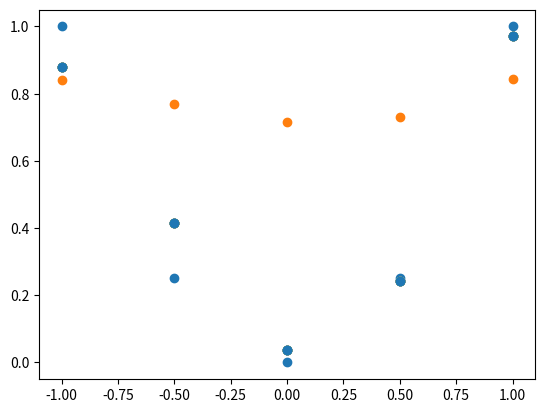

The matplotlib source for this figure:
# [redacted]

# [redacted]
# [redacted]

"""
Please note, this code is only for python 3+. If you are using python 2+, please modify the code accordingly.
"""
import numpy as np
import matplotlib.pyplot as plt


def sigmod(arg_x, deriv=False):
    if (deriv == True):
        ret = arg_x.flatten()
        for i in np.nditer(ret, op_flags=['readwrite']):
            i[...] = i * (1 - i)
        return ret

    else:
        ret = arg_x.copy()
        for i in np.nditer(ret, op_flags=['readwrite']):
            i[...] = 1 / (1 + np.exp(-i))
        return ret


def linear(arg_x, deriv=False):
    if (deriv == True):
        ret = arg_x.flatten()
        for i in np.nditer(ret, op_flags=['readwrite']):
            i[...] = 1
        return ret

    else:
        ret = arg_x.copy()
        return ret


def relu(arg_x, deriv=False):
    if (deriv == True):
        ret = arg_x.flatten()
        for i in np.nditer(ret, op_flags=['readwrite']):
            if i > 0:
                i[...] = 1
            else:
                i[...] = 0.1
                # i[...] = 0
        return ret
    else:
        ret = arg_x.copy()
        for i in np.nditer(ret, op_flags=['readwrite']):
            if i < 0:
                i[...] = 0
        return ret


def lrelu(l):
    def inner(arg_x, deriv=False):
        if (deriv == True):
            ret = arg_x.flatten()
            for i in np.nditer(ret, op_flags=['readwrite']):
                if i > 0:
                    i[...] = 1
                else:
                    i[...] = l
            return ret

        ret = arg_x.copy()
        for i in np.nditer(ret, op_flags=['readwrite']):
            if i < 0:
                i[...] = l * i
        return ret

    return inner


def back_propagation(arg_x, arg_y, w1, w2, activation):
    print('w1 = ', w1)
    print('w2 = ', w2)

    alpha = 1

    for count in range(1000):


        h1 = np.dot(w1, arg_x)
        active = activation(h1)
        h2 = np.dot(w2, active)

        loss_derivative = arg_y - h2
        loss = np.dot(loss_derivative, np.transpose(loss_derivative))[0, 0]

        w2_delta = np.dot(loss_derivative, np.transpose(active))

        [row, col] = w1.shape

        derivative = np.kron(np.transpose(arg_x), np.eye(row))
        active_derivative = activation(active, deriv=True)
        derivative = np.dot(np.diag(active_derivative), derivative)
        derivative = np.dot(np.kron(loss_derivative, w2), derivative)
        w1_delta = np.transpose(derivative.reshape(col, row))

        while True:
            nw1 = w1 + alpha * w1_delta
            nw2 = w2 + alpha * w2_delta
            h1 = np.dot(nw1, arg_x)
            active = activation(h1)
            h2 = np.dot(nw2, active)

            loss_derivative = arg_y - h2
            current = np.dot(loss_derivative, np.transpose(loss_derivative))[0, 0]
            if current > loss:
                alpha /= 2
                continue

            w1 = nw1
            w2 = nw2

            break

        alpha *= 2

        # if loss < 0.01:
        #     break

        if count % 100 == 0:
            h1 = np.dot(w1, np.vstack([X, one]))
            active = activation(h1)
            h2 = np.dot(w2, active)

            loss_derivative = arg_y - h2
            loss = np.dot(loss_derivative, np.transpose(loss_derivative))[0, 0]

            print('loss=', loss)
            print('alpha=', alpha)
            print(count)
            print('w1 = ', w1)
            print('w2 = ', w2)

            plt.scatter(X, h2)

            plt.show()

    print('loss=', loss)
    print('alpha=', alpha)
    print(count)

    return w1, w2


X = np.linspace(-1, 1, 5)
one = np.ones(len(X))

Y = X ** 2

plt.scatter(X, Y)

plt.show()

hide_dim = 5
w1, w2 = back_propagation(np.vstack([X, one]), Y,
                          np.random.normal(0, 1, 2 * hide_dim).reshape(hide_dim, 2),
                          np.zeros((1, hide_dim)),
                          relu)
